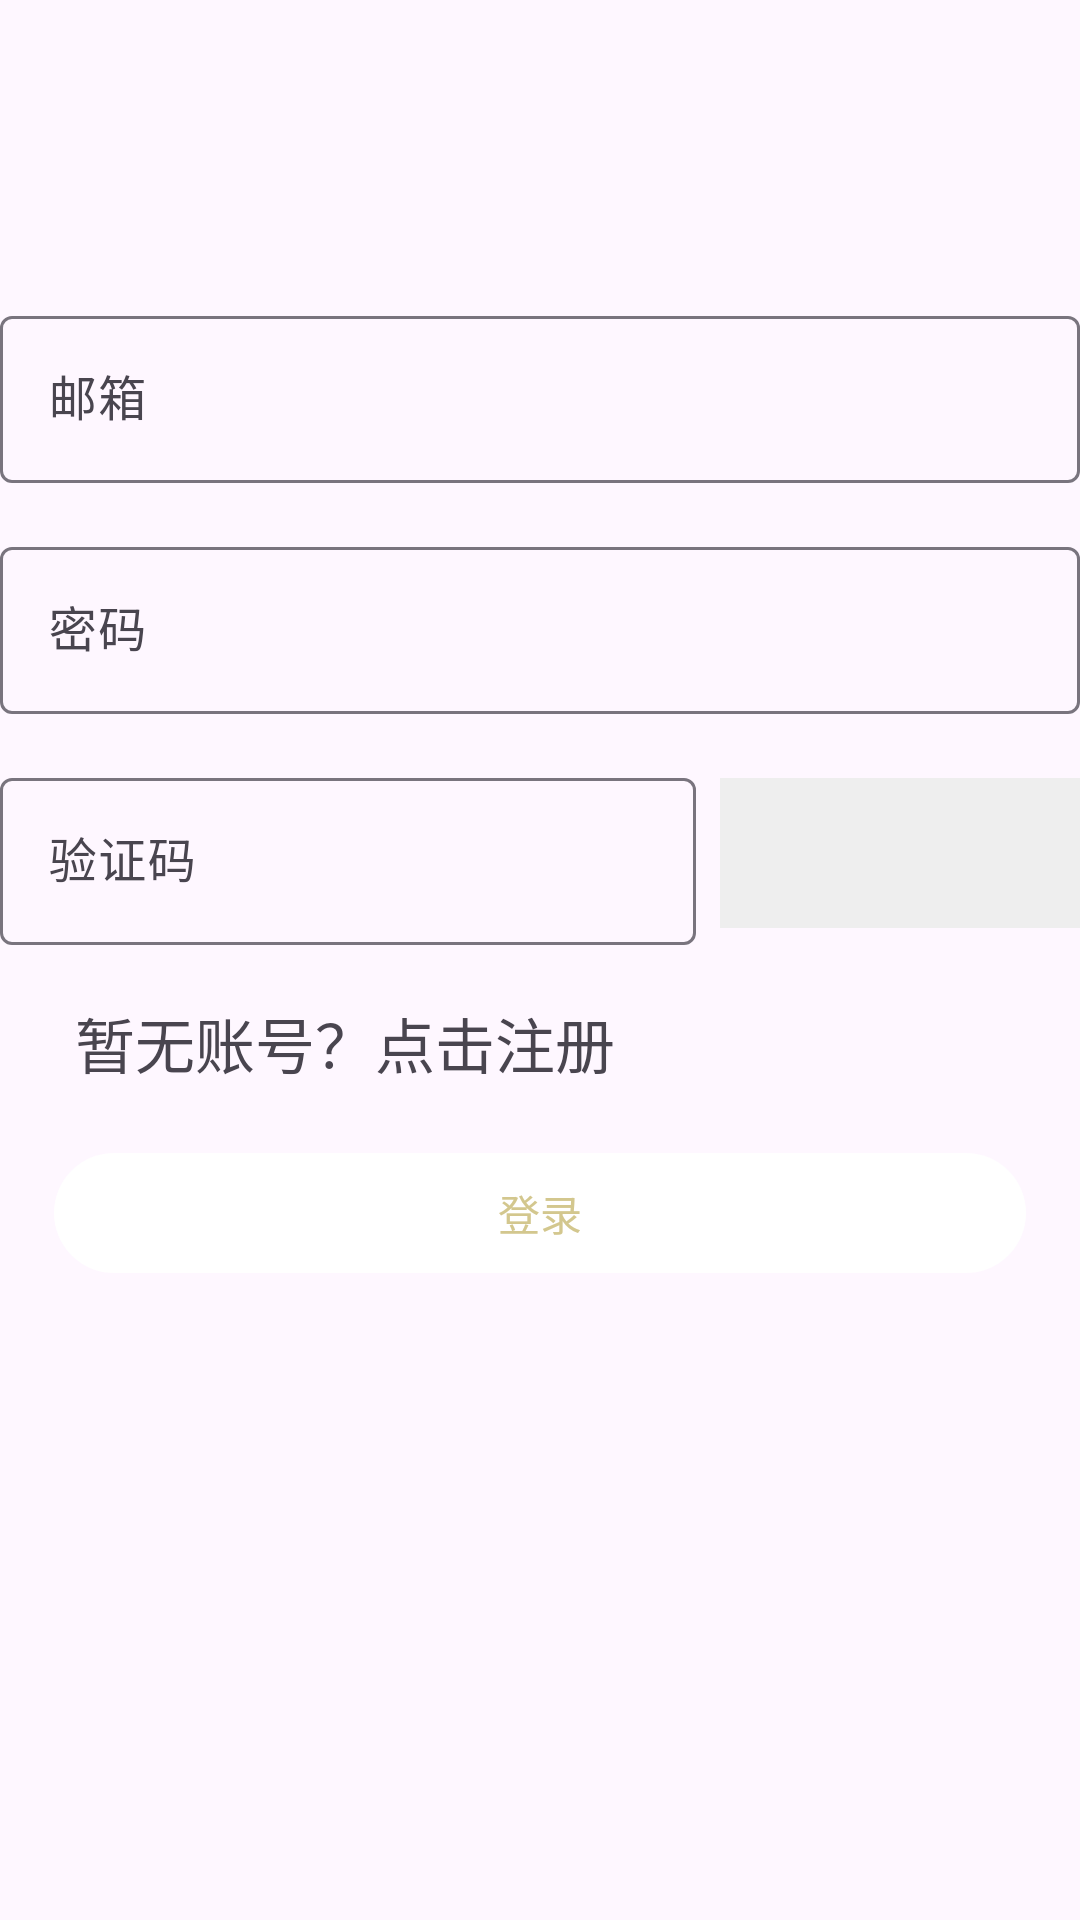

Android layout source for this screen:
<!-- AndroidManifest.xml: application theme Theme.ChatApp -->
<!-- res/layout/activity_login.xml -->
<?xml version="1.0" encoding="utf-8"?>
<LinearLayout
    android:layout_width="match_parent"
    android:layout_height="match_parent"
    android:orientation="vertical"
    xmlns:android="http://schemas.android.com/apk/res/android" >
<com.google.android.material.textfield.TextInputLayout android:layout_width="match_parent"
    android:layout_height="wrap_content"
    android:hint="邮箱"
    android:theme="@style/ThemeOverlay.App.TextInputLayout"
    android:layout_marginTop="100dp">

    <com.google.android.material.textfield.TextInputEditText
        android:id="@+id/login_email"
        android:layout_width="match_parent"
        android:layout_height="wrap_content"/>
</com.google.android.material.textfield.TextInputLayout>

<com.google.android.material.textfield.TextInputLayout 
    android:layout_marginTop="16dp"
    android:layout_width="match_parent"
    android:layout_height="wrap_content"
    android:theme="@style/ThemeOverlay.App.TextInputLayout"
    android:hint="密码">

<com.google.android.material.textfield.TextInputEditText
    android:id="@+id/login_password"
    android:layout_width="match_parent"
    android:layout_height="wrap_content"
    android:inputType="textPassword"/>
</com.google.android.material.textfield.TextInputLayout>

    
    <LinearLayout
        android:layout_width="match_parent"
        android:layout_height="wrap_content"
        android:orientation="horizontal"
        android:layout_marginTop="16dp"
        android:gravity="center_vertical">

        <com.google.android.material.textfield.TextInputLayout
            android:layout_width="0dp"
            android:layout_height="wrap_content"
            android:layout_weight="1"
            android:theme="@style/ThemeOverlay.App.TextInputLayout"
            android:hint="验证码">

            <com.google.android.material.textfield.TextInputEditText
                android:id="@+id/login_check_code"
                android:layout_width="match_parent"
                android:layout_height="wrap_content"
                android:inputType="text"/>
        </com.google.android.material.textfield.TextInputLayout>

        <ImageView
            android:id="@+id/login_check_code_image"
            android:layout_width="120dp"
            android:layout_height="50dp"
            android:layout_marginStart="8dp"
            android:background="#EEEEEE"
            android:scaleType="fitCenter"/>
    </LinearLayout>

    <TextView
        android:id="@+id/login_register"
        android:layout_width="wrap_content"
        android:layout_height="wrap_content"
         android:textSize="20dp"
         android:text="暂无账号？点击注册"
        android:layout_marginTop="18dp"
        android:layout_marginLeft="25dp"/>
    <com.google.android.material.button.MaterialButton
        android:id="@+id/login_button"
        android:layout_margin="18dp"
        style="?arrowHeadLength"
        android:layout_width="match_parent"
        android:layout_height="wrap_content"
        android:text="登录" />
</LinearLayout>
<!-- resources referenced by this layout -->
<resources>
  <style name="ThemeOverlay.App.TextInputLayout" parent="">
          <item name="colorPrimary">@color/system_accent3_200</item>
      </style>
  <style name="Theme.ChatApp" parent="Theme.Material3.DayNight.NoActionBar">
          
          <item name="colorPrimary">@color/system_accent3_0</item>
          <item name="colorPrimaryVariant">@color/system_accent3_10</item>
          <item name="colorOnPrimary">@color/system_accent3_200</item>
          
          
      </style>
  <color name="system_accent3_200">#D3C78E</color>
  <color name="system_accent3_0">#FFFFFF</color>
  <color name="system_accent3_10">#FFFBFF</color>
</resources>
